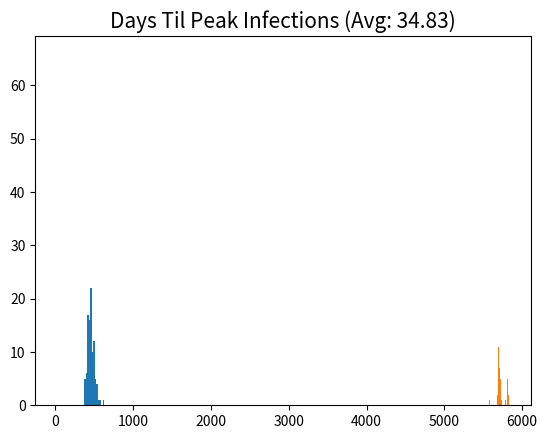
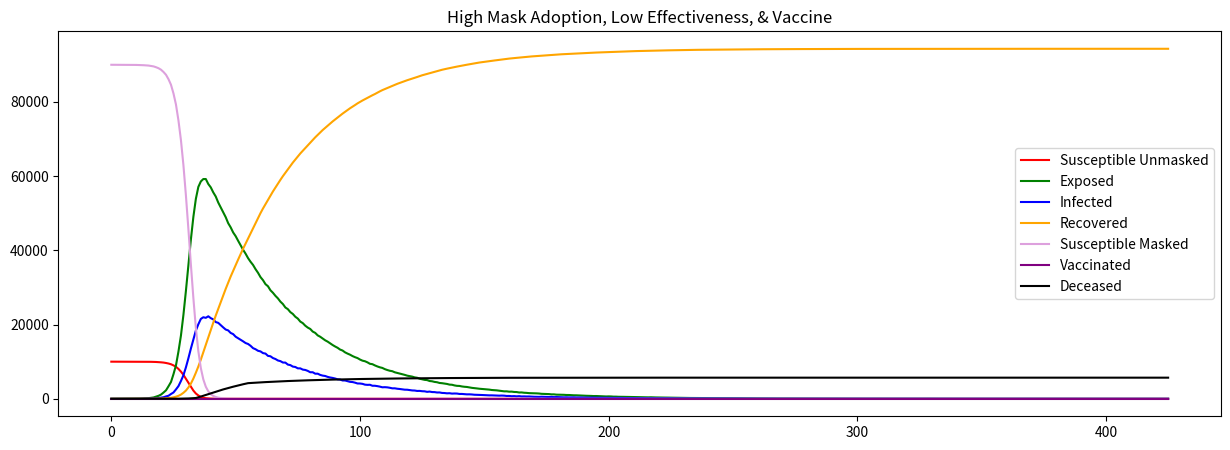

Python code for these plots, in order:
from numpy.random import binomial
import matplotlib.pyplot as plt
import math
import numpy as np

'''
GROUPS:
    S: Susceptible
    E: Exposed --- NOTE: Exposed means infected, but not contagious
    I: Infected
    R: Recovered
    M: Masked
    D: Deceased
'''

# REFERENCE THIS LINK FOR INFO ON SEIR: https://docs.idmod.org/projects/emod-hiv/en/latest/model-seir.html

if __name__ == '__main__':
    # Population size
    N = 100000

    # Mask adoption rate. Determines how many start in S vs M
    # Hi, avg, low: .2, .5, .9 for each
    mask_adoption = .9
    mask_effectiveness = .2

    # P(S -> E)
    r0 = 2.7        # avg number of people an infected person will spread to, scale by pop to get "per person" avg
    alpha = r0/N

    #P(M -> E)
    alpha_m = alpha*(1-mask_effectiveness)

    # P(E -> I) -- set as .375 because it usually takes 2-4 days to become infectious?
    # should think ab this a bit more
    exposed_rate = .375

    # P(I -> R)
    beta = .1

    # P(I -> D)
    recovery_rate = .97  # somewhere between [.97, .9975]
    death_rate = 1 - recovery_rate

    # went with this value because it is unknown how many people can be vaccinated per day, but it would likely be at least
    # 1% of population
    num_vaccinated_per_day = N * .01

    # ICU info
    icu_beds = 27
    icu_rate = .001782

    days = []
    deaths = []
    days_til_peak = []
    peak_infections = 1
    for i in range(100):

        # for debugging
        N_list = [N]

        S = [N*(1-mask_adoption)-1]
        M = [N*mask_adoption]
        E = [0]
        I = [1]
        R = [0]
        D = [0]
        V = [0]
        t = 0

        # Run until all recovered or we run out of infected/exposed people
        while (I[t] > 0 or E[t] > 0):
            S.append(binomial(S[t], (1 - alpha) ** I[t]))
            M.append(binomial(M[t], (1 - alpha_m)**I[t]))

            # since the path from I could go to R or D, we first calculate the num that go to R or D
            num_leaving_I = binomial(I[t], beta)
            I_to_R = math.ceil(num_leaving_I * recovery_rate)
            I_to_D = num_leaving_I - I_to_R

            # lower recovery if ICU full
            if I[t]*icu_rate > icu_beds:
                recovery_rate = .9
            else:
                recovery_rate = .97

            # transitioning num leaving I to R or D
            R.append(R[t] + I_to_R)
            D.append(D[t] + I_to_D)

            I.append(binomial(E[t], exposed_rate))

            # moving from S -> V
            if t < 250:
                V.append(0)

            else:
                # edge case if remainder of susceptible population gets vaccinated
                if S[t] + M[t] <= num_vaccinated_per_day:
                    V.append(V[t] + S[t] + M[t])
                    S[t + 1] = 0
                    M[t + 1] = 0

                elif M[t] > math.floor(num_vaccinated_per_day * (mask_adoption)) and S[t] > math.ceil(num_vaccinated_per_day * (1 - mask_adoption)):
                    print('regular case')

                    # assuming masked and unmasked get vaccinated same rate
                    num_vaccinated_M = math.floor(num_vaccinated_per_day * mask_adoption)

                    V.append(V[t] + num_vaccinated_per_day)
                    S[t + 1] = S[t + 1] - (num_vaccinated_per_day - num_vaccinated_M)
                    M[t + 1] = M[t + 1] - num_vaccinated_M



                # vaccinating remaining M group
                elif M[t] <= math.floor(num_vaccinated_per_day * (mask_adoption)):
                    remaining_M = M[t]

                    V.append(V[t] + num_vaccinated_per_day)
                    M[t + 1] = 0
                    S[t + 1] = S[t + 1] - num_vaccinated_per_day - remaining_M

                # vaccinating remaining S group
                elif S[t] <= math.ceil(num_vaccinated_per_day * (1 - mask_adoption)):
                    remaining_S = S[t]

                    V.append(V[t] + num_vaccinated_per_day)
                    S[t + 1] = 0
                    M[t + 1] = M[t + 1] - num_vaccinated_per_day - remaining_S

                else:
                    print('?')


            # NOTE: formula for E is what the formula for I was under the SIR model
            E.append(N - S[t + 1] - I[t + 1] - R[t + 1] - D[t + 1] - M[t + 1] - V[t + 1])

            # adjusting

            # need to make sure S + R + D + I + V == N
            N_list.append(S[t] + E[t] + R[t] + D[t] + I[t] + M[t])

            if I[-1] > peak_infections:
                peak_infections = I[-1]
                peak_day = t 

            t += 1

        days.append(t)
        days_til_peak.append(peak_day)
        deaths.append(D[-1])

    # removing outlier impacts
    for i, row in enumerate(days):
        if row < 50:
            days.pop(i)
            deaths.pop(i)
            days_til_peak.pop(i)

    avg_length = sum(days) / len(days)
    avg_deaths = sum(deaths) / len(deaths)
    avg_days_til_peak = sum(days_til_peak) / len(days_til_peak)

    plt.hist(days, bins=np.arange(min(days), max(days) + 20, 20))
    plt.title(f'Pandemic Length in Days (Avg: {avg_length})', size=15)
    plt.show()

    plt.hist(deaths, bins=np.arange(min(deaths), max(deaths) + 4, 4))
    plt.title(f'Total Deaths (Avg: {avg_deaths})', size=15)
    plt.show()

    plt.hist(days_til_peak)
    plt.title(f'Days Til Peak Infections (Avg: {avg_days_til_peak})', size=15)
    plt.show()

    graph_label = {.2: 'Low', .5: 'Medium', .9: 'High'}
    adoption_label = graph_label[mask_adoption]
    effectiveness_label = graph_label[mask_effectiveness]

    plt.figure(figsize=(15, 5))
    plt.plot(range(0, t + 1), S, color='red', label='Susceptible Unmasked')
    plt.plot(range(0, t + 1), E, color='green', label='Exposed')
    plt.plot(range(0, t + 1), I, color='blue', label='Infected')
    plt.plot(range(0, t + 1), R, color='orange', label='Recovered')
    plt.plot(range(0, t + 1), M, color='plum', label='Susceptible Masked')
    plt.plot(range(0, t + 1), V, color='purple', label='Vaccinated')
    plt.plot(range(0, t + 1), D, color='black', label='Deceased')
    plt.title(f'{adoption_label} Mask Adoption, {effectiveness_label} Effectiveness, & Vaccine')
    plt.legend()
    plt.show()